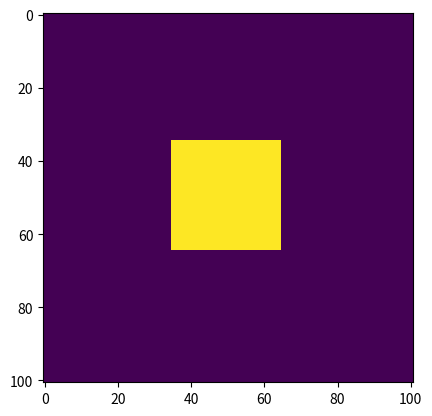
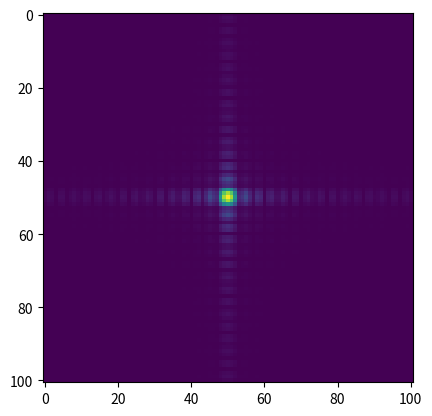

Here is the Python script that generated these plots, in order:
# -*- coding: utf-8 -*-
"""
Example of a simple 2D Fourier Transform
"""

import numpy as np
import matplotlib.pyplot as plt
from numpy.fft import fft2, fftshift
N = 101
x = y = np.linspace(-1.0, 1.0, N)

X,Y = np.meshgrid(x,y)

w = 0.5

# define a Gaussian function
# z = np.exp((-X**2-Y**2)/w**2)

# define a rectangle function
z = np.zeros([N,N])
semiside = 0.3
indexes = (np.abs(X)<semiside) & (np.abs(Y)<semiside)
z[indexes] = 1

plt.figure()
plt.imshow(z)
plt.show()

Fz = fftshift(fft2(z))

plt.figure()
plt.imshow(np.abs(Fz))
plt.show()

